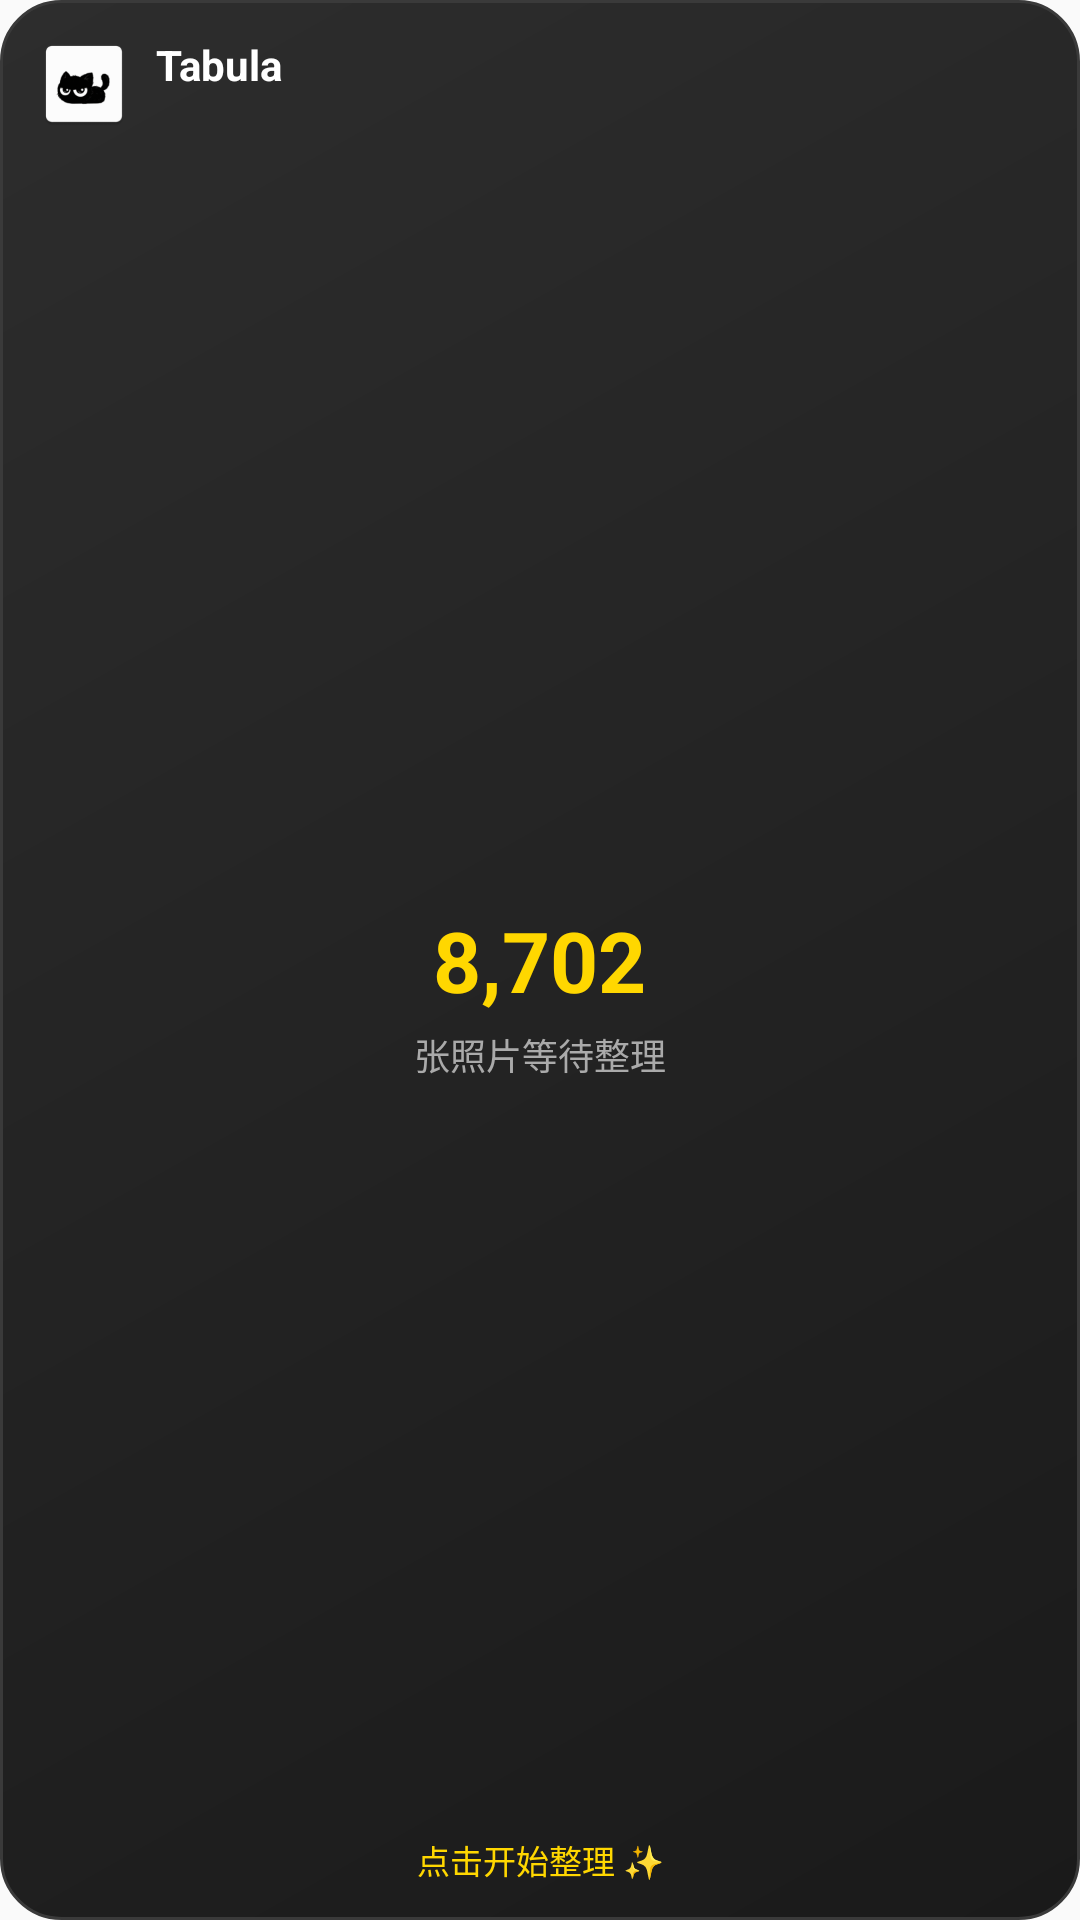

Write the Android layout XML for this screen, with the resource values it uses.
<!-- AndroidManifest.xml: application theme Theme.TabulaV3 -->
<!-- res/layout/widget_tabula.xml -->
<?xml version="1.0" encoding="utf-8"?>
<RelativeLayout xmlns:android="http://schemas.android.com/apk/res/android"
    android:layout_width="match_parent"
    android:layout_height="match_parent"
    android:padding="12dp"
    android:background="@drawable/widget_background">

    
    <ImageView
        android:id="@+id/widget_icon"
        android:layout_width="32dp"
        android:layout_height="32dp"
        android:layout_alignParentTop="true"
        android:layout_alignParentStart="true"
        android:src="@mipmap/ic_launcher"
        android:contentDescription="Tabula" />

    
    <TextView
        android:id="@+id/widget_status"
        android:layout_width="wrap_content"
        android:layout_height="wrap_content"
        android:layout_toEndOf="@id/widget_icon"
        android:layout_alignTop="@id/widget_icon"
        android:layout_marginStart="8dp"
        android:text="Tabula"
        android:textColor="#FFFFFF"
        android:textSize="14sp"
        android:textStyle="bold" />

    
    <TextView
        android:id="@+id/widget_count"
        android:layout_width="wrap_content"
        android:layout_height="wrap_content"
        android:layout_centerInParent="true"
        android:text="8,702"
        android:textColor="#FFD700"
        android:textSize="28sp"
        android:textStyle="bold" />

    
    <TextView
        android:id="@+id/widget_description"
        android:layout_width="match_parent"
        android:layout_height="wrap_content"
        android:layout_below="@id/widget_count"
        android:layout_centerHorizontal="true"
        android:layout_marginTop="4dp"
        android:gravity="center"
        android:text="张照片等待整理"
        android:textColor="#AAAAAA"
        android:textSize="12sp" />

    
    <TextView
        android:id="@+id/widget_cta"
        android:layout_width="match_parent"
        android:layout_height="wrap_content"
        android:layout_alignParentBottom="true"
        android:gravity="center"
        android:text="点击开始整理 ✨"
        android:textColor="#FFD700"
        android:textSize="11sp" />

</RelativeLayout>
<!-- resources referenced by this layout -->
<resources>
  <!-- drawable widget_background (drawable) -->
  <?xml version="1.0" encoding="utf-8"?>
  <shape xmlns:android="http://schemas.android.com/apk/res/android"
      android:shape="rectangle">
      
      
      <gradient
          android:startColor="#1A1A1A"
          android:endColor="#2D2D2D"
          android:angle="135" />
      
      
      <corners android:radius="20dp" />
      
      
      <stroke
          android:width="1dp"
          android:color="#3A3A3A" />
          
  </shape>
  <!-- mipmap ic_launcher: webp bitmap (mipmap-hdpi, 1250 bytes) -->
  <style name="Theme.TabulaV3" parent="android:Theme.Material.Light.NoActionBar">
          
          <item name="android:windowTranslucentStatus">false</item>
          <item name="android:windowTranslucentNavigation">false</item>
          <item name="android:windowDrawsSystemBarBackgrounds">true</item>
          <item name="android:statusBarColor">@android:color/transparent</item>
          <item name="android:navigationBarColor">@android:color/transparent</item>
  
          
          <item name="android:windowOptOutEdgeToEdgeEnforcement">false</item>
  
          
          <item name="android:windowLayoutInDisplayCutoutMode">shortEdges</item>
          <item name="android:fitsSystemWindows">false</item>
      </style>
</resources>
